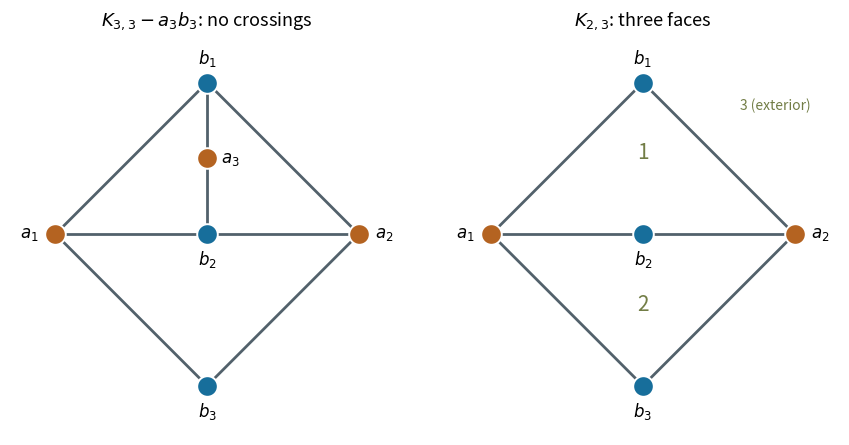

Here is the Python script that generated this plot:
"""Original planar embeddings for Oxford AS1 2011, question R1.

Writes 2011-planar-graphs.png in the process CWD, white background.
Tested: Python 3.14.4, NumPy 2.3.5, Matplotlib 3.10.7.
Dependencies: repository root pyproject.toml.
"""
import matplotlib
matplotlib.use("Agg")
import matplotlib.pyplot as plt


def draw(ax, extra):
    points={"a1":(-2,0),"a2":(2,0),"b1":(0,2),"b2":(0,0),"b3":(0,-2)}
    if extra:
        points["a3"]=(0,1)
    edges=[(a,b) for a in ["a1","a2"] for b in ["b1","b2","b3"]]
    if extra:
        edges += [("a3","b1"),("a3","b2")]
    for u,v in edges:
        x,y=points[u],points[v]
        ax.plot([x[0],y[0]],[x[1],y[1]],color="#52616b",lw=2,zorder=1)
    for name,xy in points.items():
        color="#b46321" if name[0]=="a" else "#176e9b"
        ax.scatter(*xy,s=220,color=color,edgecolor="white",linewidth=1.4,zorder=3)
        dx,dy={"a1":(-.34,0),"a2":(.34,0),"a3":(.31,0),"b1":(0,.32),"b2":(0,-.33),"b3":(0,-.33)}[name]
        ax.text(xy[0]+dx,xy[1]+dy,"$"+name[0]+"_"+name[1]+"$",ha="center",va="center",fontsize=12)
    ax.set(xlim=(-2.6,2.6),ylim=(-2.65,2.65))
    ax.set_aspect("equal")
    ax.axis("off")
    ax.set_facecolor("white")


def main():
    fig,axes=plt.subplots(1,2,figsize=(8.6,4.5),facecolor="white")
    draw(axes[0],True)
    draw(axes[1],False)
    axes[0].set_title(r"$K_{3,3}-a_3b_3$: no crossings",fontsize=13)
    axes[1].set_title(r"$K_{2,3}$: three faces",fontsize=13)
    axes[1].text(0,1,"1",ha="center",fontsize=15,color="#727d46")
    axes[1].text(0,-1,"2",ha="center",fontsize=15,color="#727d46")
    axes[1].text(1.75,1.65,"3 (exterior)",ha="center",fontsize=10,color="#727d46")
    fig.tight_layout(w_pad=3)
    fig.savefig("2011-planar-graphs.png",dpi=150,facecolor="white")
    plt.close(fig)


if __name__=="__main__":
    main()
